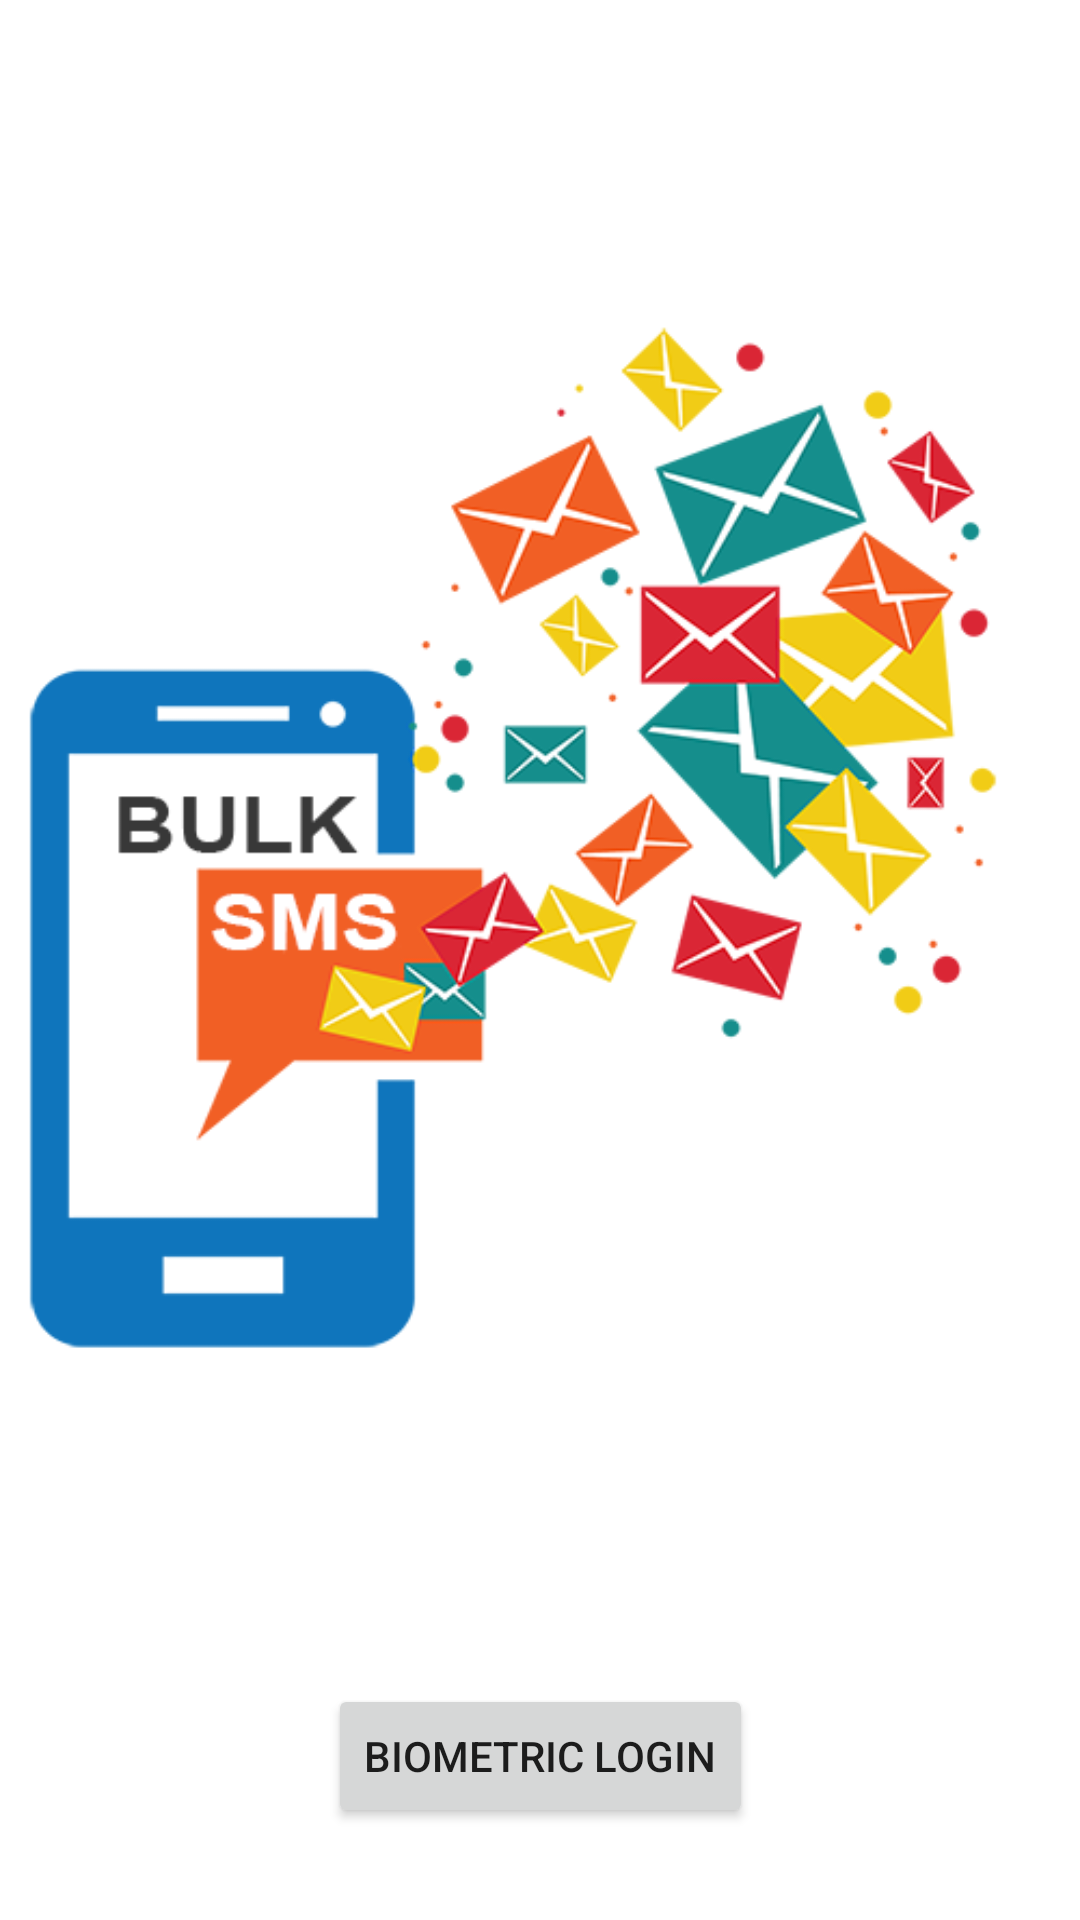

Android layout source for this screen:
<!-- AndroidManifest.xml: activity theme NoActionBar -->
<!-- res/layout/activity_biometric_login.xml -->
<?xml version="1.0" encoding="utf-8"?>
<androidx.constraintlayout.widget.ConstraintLayout
    xmlns:android="http://schemas.android.com/apk/res/android"
    xmlns:app="http://schemas.android.com/apk/res-auto"
    xmlns:tools="http://schemas.android.com/tools"
    android:layout_width="match_parent"
    android:layout_height="match_parent"
    android:background="@android:color/white"
    tools:context=".BiometricLoginActivity">

    
    <ImageView
        android:id="@+id/logoImageView"
        android:layout_width="wrap_content"
        android:layout_height="wrap_content"
        android:src="@drawable/sms"
        app:layout_constraintTop_toTopOf="parent"
        app:layout_constraintStart_toStartOf="parent"
        app:layout_constraintEnd_toEndOf="parent"
        app:layout_constraintBottom_toTopOf="@+id/biometricButton"
        app:layout_constraintVertical_bias="0.5"
        app:layout_constraintHorizontal_bias="0.5"
        app:layout_constraintWidth_percent="0.5"
        app:layout_constraintHeight_percent="0.5"
        android:contentDescription="Logo Image" />

    
    <Button
        android:id="@+id/biometricButton"
        android:layout_width="wrap_content"
        android:layout_height="wrap_content"
        android:text="Biometric Login"
        app:layout_constraintTop_toBottomOf="@+id/logoImageView"
        app:layout_constraintStart_toStartOf="parent"
        app:layout_constraintEnd_toEndOf="parent"
        app:layout_constraintBottom_toBottomOf="parent"
        app:layout_constraintVertical_bias="0.5"
        app:layout_constraintHorizontal_bias="0.5" />

</androidx.constraintlayout.widget.ConstraintLayout>
<!-- resources referenced by this layout -->
<resources>
  <!-- drawable sms: png bitmap (drawable-v24, 87404 bytes) -->
  <style name="NoActionBar" parent="AppTheme">
          <item name="windowNoTitle">true</item>
          <item name="windowActionBar">false</item>
      </style>
  <style name="AppTheme" parent="Theme.AppCompat.Light.DarkActionBar">
          
      </style>
</resources>
